Dataset: Data (GitHub, ondugba/BreastCancer). Classes: benign, malignant.

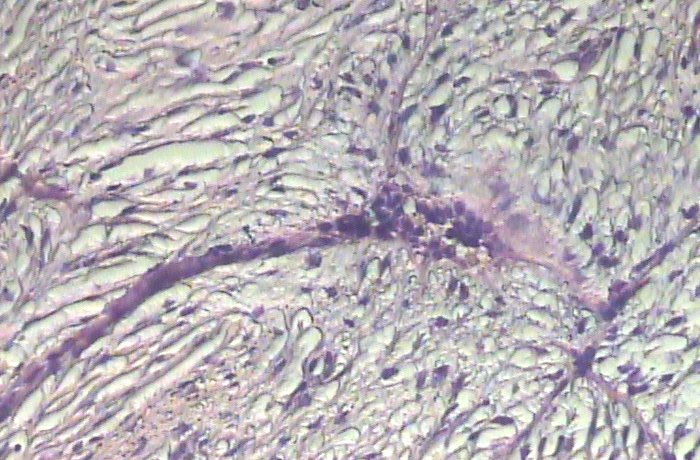
Label: benign

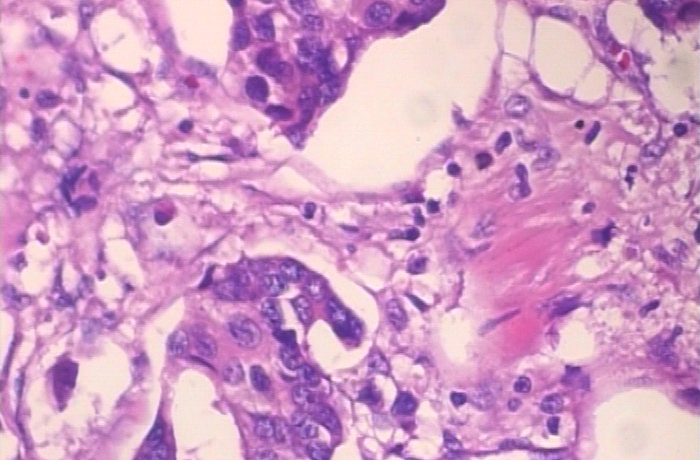
Label: malignant

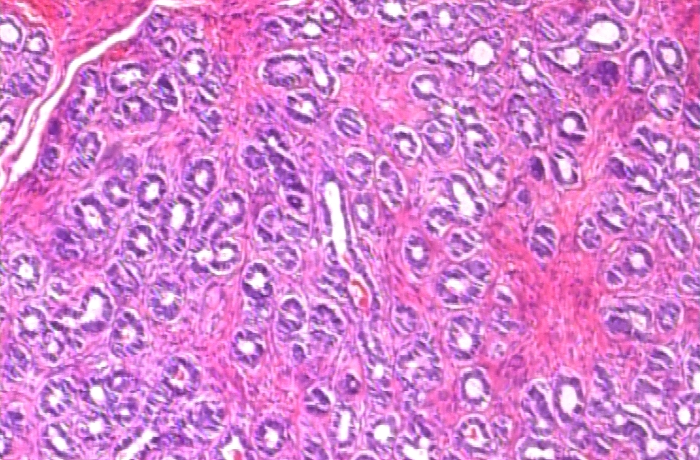
Label: benign

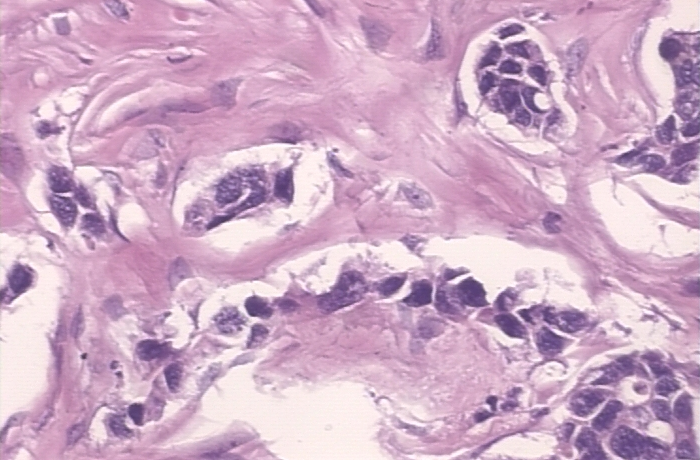
Label: malignant

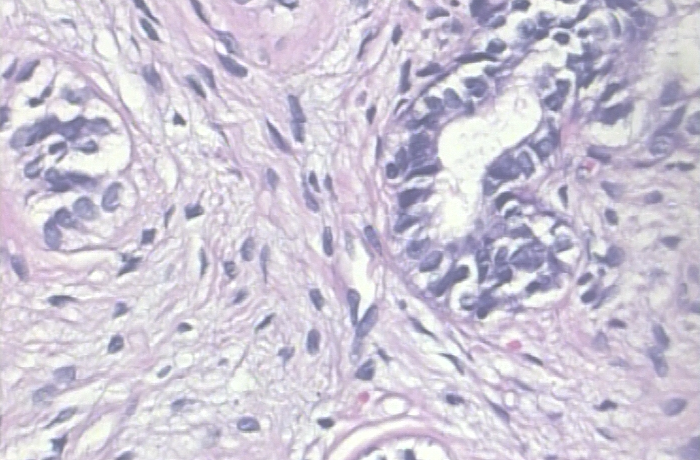
Label: benign

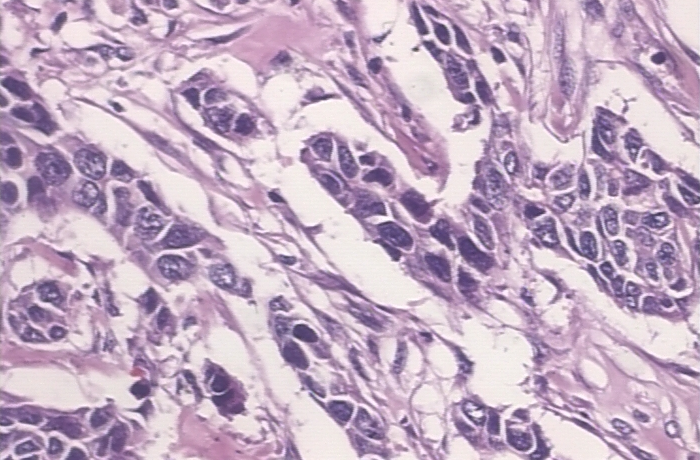
Label: malignant
